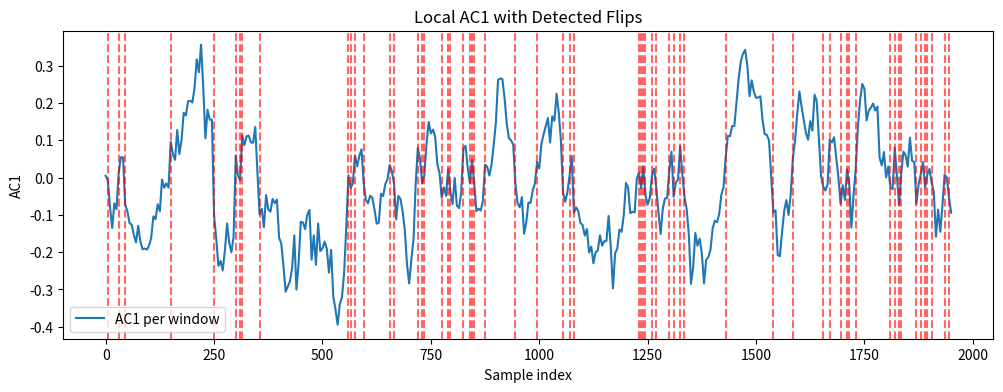
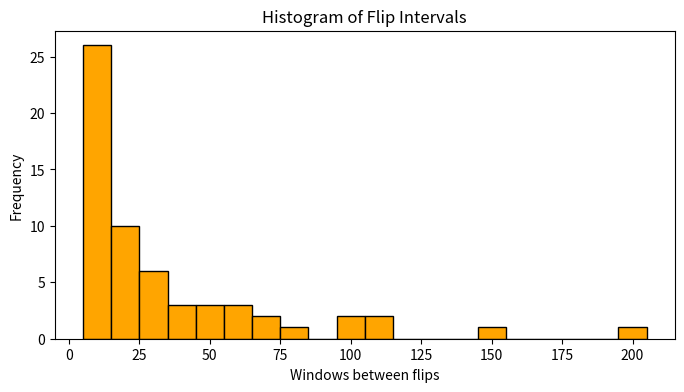

The matplotlib source for these figures, in order:
import random
import matplotlib.pyplot as plt

# ==============================
# CONFIG
# ==============================
N = 2000           # total samples
WINDOW = 50        # local window size
STEP = 5           # slide step
rng = random.SystemRandom()

# ==============================
# GENERATE DATA
# ==============================
x = [rng.random() for _ in range(N)]

# ==============================
# AUTOCORRELATION FUNCTION
# ==============================
def autocorr(seq, lag=1):
    n = len(seq)
    mu = sum(seq)/n
    num = sum((seq[i]-mu)*(seq[i-lag]-mu) for i in range(lag, n))
    den = sum((v-mu)**2 for v in seq)
    return num/den if den != 0 else 0.0

# ==============================
# COMPUTE LOCAL AC1
# ==============================
window_ac1 = []
for start in range(0, N-WINDOW+1, STEP):
    w = x[start:start+WINDOW]
    ac1 = autocorr(w, lag=1)
    window_ac1.append((start, ac1))

# ==============================
# DETECT FLIPS
# ==============================
flip_indices = []
flip_series = []
prev_sign = 0
for start, ac1 in window_ac1:
    sign = 1 if ac1 > 0 else -1 if ac1 < 0 else 0
    flip_series.append(sign)
    if prev_sign != 0 and sign != prev_sign:
        flip_indices.append(start)
    prev_sign = sign

# ==============================
# FLIP AUTOCORRELATION
# ==============================
# Convert flip series to 0 for no-flip, 1 for flip event
flip_events = [1 if (i in flip_indices) else 0 for i, _ in enumerate(window_ac1)]

# Lag-1 autocorrelation of flip events
if len(flip_events) > 1:
    mu = sum(flip_events)/len(flip_events)
    num = sum((flip_events[i]-mu)*(flip_events[i-1]-mu) for i in range(1,len(flip_events)))
    den = sum((v-mu)**2 for v in flip_events)
    flip_ac1 = num/den if den != 0 else 0.0
else:
    flip_ac1 = 0.0

# ==============================
# FLIP INTERVALS
# ==============================
flip_periods = [j-i for i,j in zip(flip_indices[:-1], flip_indices[1:])]

# ==============================
# REPORT
# ==============================
print("Total windows        :", len(window_ac1))
print("Total flips          :", len(flip_indices))
print("Flip lag-1 autocorr  :", f"{flip_ac1:.3f}")
print("Mean flip interval   :", f"{sum(flip_periods)/len(flip_periods):.2f}" if flip_periods else "N/A")
print("First 20 flip periods:", flip_periods[:20])

# ==============================
# PLOTS
# ==============================
plt.figure(figsize=(12,4))
indices, ac_vals = zip(*window_ac1)
plt.plot(indices, ac_vals, label="AC1 per window")
for f in flip_indices:
    plt.axvline(f, color='red', linestyle='--', alpha=0.6)
plt.xlabel("Sample index")
plt.ylabel("AC1")
plt.title("Local AC1 with Detected Flips")
plt.legend()
plt.show()

plt.figure(figsize=(8,4))
plt.hist(flip_periods, bins=20, color='orange', edgecolor='black')
plt.xlabel("Windows between flips")
plt.ylabel("Frequency")
plt.title("Histogram of Flip Intervals")
plt.show()
